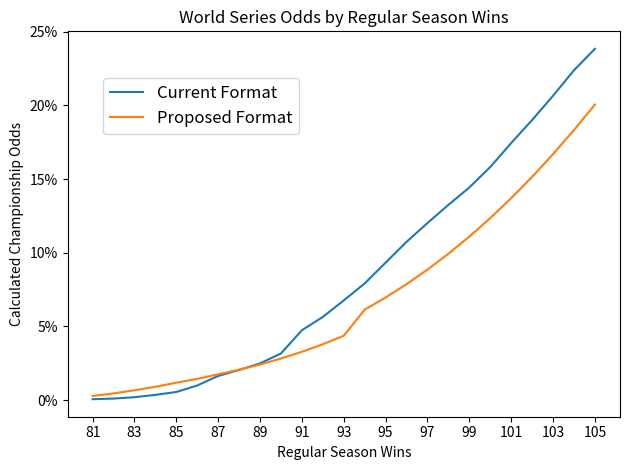

Write the Python code that produced this figure.
#!/usr/bin/env python3
# -*- coding: utf-8 -*-
"""
Created on Thu Oct 31 00:51:34 2024

@author: johnnynienstedt
"""

#
# Championship Odds for 6- and 8-team playoffs
#
# Johnny Nienstedt 10/31/24
#

import math
import numpy as np
import matplotlib.pyplot as plt
from matplotlib.ticker import FuncFormatter


# sim wild card series
def wc_series_sim(wins, current_format):
    
    a = wins
    
    if current_format:
        if a > 90:
            b = 88
        else:
            b = 90
    else:
        b = 93 - (a-93)
    
    home_field = a > b
    
    a = a/162 - (a/162 - 0.5)/29
    b = b/162 - (b/162 - 0.5)/29
    
    p = a*(1-b)/((a*(1-b))+(b*(1-a)))
    
    if home_field:
        p = p + 0.035
    else:
        p = p - 0.035
        
    a_win = 0
    for n in range(1,3):
        a_win += math.comb(n,1) * p * (1-p)**(n-1)
    a_win = p*a_win
    
    return a_win
    
# sim 5 and 7 game series
def long_series_sim(wins, current_format, n_games):

    a = wins
            
    if n_games == 5:
        if current_format:
            b = 95
        else:
            b = 95 - (a-95)/1.5
            
    if n_games == 7:
        b = 96
        
    a = a/162 - (a/162 - 0.5)/29
    b = b/162 - (b/162 - 0.5)/29
        
    p = a*(1-b)/((a*(1-b))+(b*(1-a)))
    
    a_win = 0
    k = math.floor(n_games/2)
    for n in range(k,n_games):
        a_win += math.comb(n,k) * p**k * (1-p)**(n-k)
    a_win = p*a_win
    
    return a_win
    
# get odds
def playoff_sim(wins, current_format, verbose):
    
    if current_format:
        playoff_dict = {81: 0.05,
                        82: 0.075,
                        83: 0.125,
                        84: 0.2,
                        85: 0.275,
                        86: 0.442,
                        87: 0.65,
                        88: 0.725,
                        89: 0.791,
                        90: 0.875,
                        91: 0.925,
                        92: 0.95,
                        93: 0.975}
        
        if wins < 94:
            p_odds = playoff_dict[wins]
        else: p_odds = 1
    
    else:
        playoff_dict = {81: 0.467,
                        82: 0.633,
                        83: 0.766,
                        84: 0.867,
                        85: 0.95,
                        86: 0.975}
        
        if wins < 87:
            p_odds = playoff_dict[wins]
        else: p_odds = 1
    
    bye_dict = {90: 0.025,
                91: 0.05,
                92: 0.125,
                93: 0.225,
                94: 0.3,
                95: 0.45,
                96: 0.575,
                97: 0.65,
                98: 0.7,
                99: 0.725,
                100: 0.775,
                101: 0.85,
                102: 0.9,
                103: 0.95}
    
    if current_format:
        
        if wins > 103:
            bye = 1
        elif wins < 90:
            bye = 0
        else:
            bye = bye_dict[wins]
            
    else:
        bye = 0
    
    round_odds = [None]*4
    round_odds[0] = wc_series_sim(wins, current_format)
    round_odds[1] = long_series_sim(wins, current_format, 5)
    round_odds[2] = long_series_sim(wins, current_format, 7)
    round_odds[3] = long_series_sim(wins, current_format, 7)    

    cgb = math.prod(round_odds[1:])
    cnb = math.prod(round_odds)

    if bye == 1:
        round_odds[0] = 1
    if bye < 1:
        round_odds[0] = bye + (1-bye)*round_odds[0]
            
    ws_odds = math.prod(round_odds)
    championship_odds = p_odds*ws_odds
    
    if verbose:
        if p_odds < 1 and current_format:
            print(f"\nA {wins}-win team has a {100*p_odds:.1f}% chance of reaching the playoffs under the current format.")
            print(f"\nIf they reach the playoffs, they have a {100*bye:.1f}% chance of recieving a bye.")
            print(f"If they do receive a bye, they have a {100*cgb:.1f}% chance to win the World Series, {100*cnb:.1f}% if not.")
            print(f"\nTherefore, their overall championship odds are {100*championship_odds:.1f}%.")
            
        if p_odds == 1 and current_format:
            print(f"\nA {wins}-win team will very likely make the playoffs, with a {100*bye:.1f}% chance to receive a bye.")
            print(f"If they do receive a bye, they have a {100*cgb:.1f}% chance to win the World Series, {100*cnb:.1f}% if not.")
            print(f"\nTherefore, their overall championship odds are {100*championship_odds:.1f}%.")
            
        if p_odds < 1 and not current_format:
            print(f"\nA {wins}-win team has a {100*p_odds:.1f}% chance of reaching the playoffs under the new format.")
            print(f"\nIf they reach the playoffs, they have a {100*ws_odds:.1f}% chance to win the world series,")
            print(f"meaning their overall championship odds are {100*championship_odds:.1f}%.")
            
        if p_odds == 1 and not current_format:
            print(f"\nA {wins}-win team will very likely make the playoffs under the new format.")
            print(f"\nTheir championship odds are {100*championship_odds:.1f}%.")
        
    return championship_odds

# current format vs potential 8-team no byes format
current = []
proposed = []
for w in range(81,106):
    current.append(playoff_sim(w, True, verbose = False))
    proposed.append(playoff_sim(w, False, verbose = False))


# plot results
fig, ax = plt.subplots()
plt.plot(np.arange(81,106), current, label='Current Format')
plt.plot(np.arange(81,106), proposed, label='Proposed Format')

ax.set_title('World Series Odds by Regular Season Wins')
ax.set_xlabel('Regular Season Wins')
ax.set_ylabel('Calculated Championship Odds')
ax.set_xticks(np.arange(81,106,2))
ax.legend(fontsize = 12, loc='upper left', bbox_to_anchor=(0.05,0.9))
plt.gca().yaxis.set_major_formatter(FuncFormatter(lambda y, _: f'{100*y:.0f}%'))

plt.tight_layout()
plt.show()